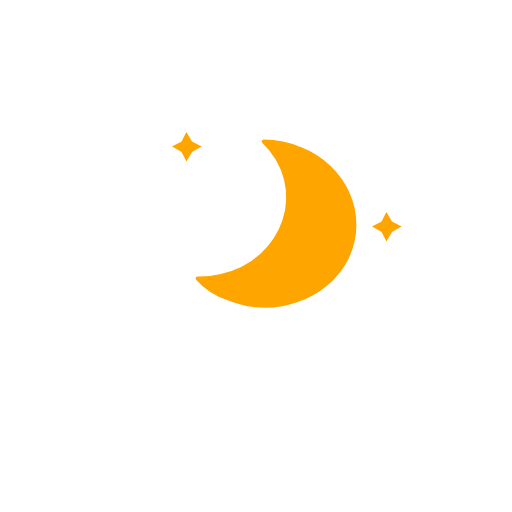
t = 0.00 s
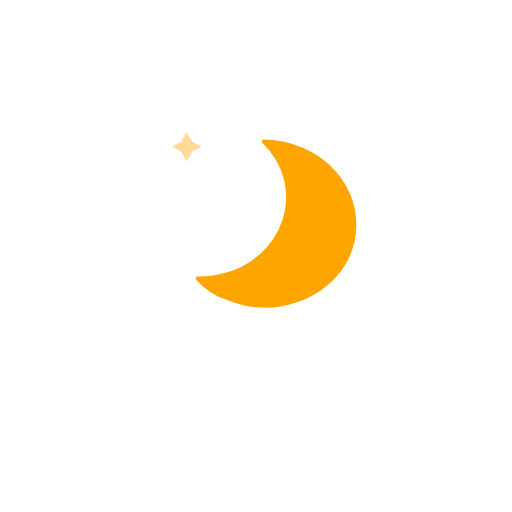
t = 5.00 s
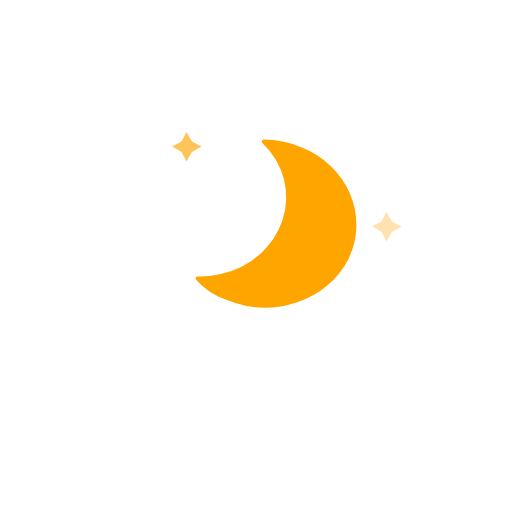
t = 6.25 s
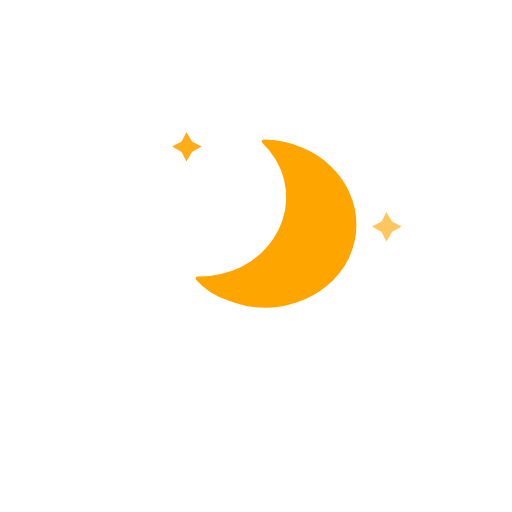
t = 7.50 s
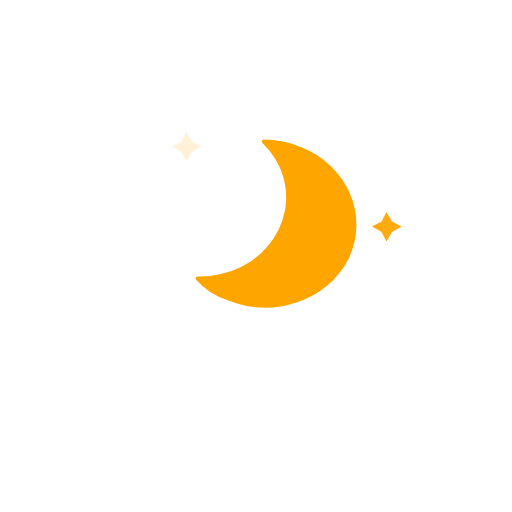
t = 8.75 s

The animated SVG that drew these frames (rendered in a browser with its animation timeline set to each time). Animation: 2 CSS @keyframes rules; one cycle of 10.00 s, repeats indefinitely.

<svg
    version="1.1"
    xmlns="http://www.w3.org/2000/svg"
    xmlns:xlink="http://www.w3.org/1999/xlink"
    width="64"
    height="64"
    viewbox="0 0 64 64">
    <defs>
        <linearGradient id="a" x1="19.64" x2="37.19" y1="18.96" y2="49.35" gradientUnits="userSpaceOnUse"><stop offset="0" stop-color="orange"/>
	</linearGradient>
        <style type="text/css"><![CDATA[
/*
** MOON
*/
@keyframes am-weather-moon-star-1 {
  0% {
    opacity: 0;
  }

  100% {
    opacity: 1;
  }
}

.am-weather-moon-star-1 {
  -webkit-animation-name: am-weather-moon-star-1;
     -moz-animation-name: am-weather-moon-star-1;
      -ms-animation-name: am-weather-moon-star-1;
          animation-name: am-weather-moon-star-1;
  -webkit-animation-delay: 3s;
     -moz-animation-delay: 3s;
      -ms-animation-delay: 3s;
          animation-delay: 3s;
  -webkit-animation-duration: 5s;
     -moz-animation-duration: 5s;
      -ms-animation-duration: 5s;
          animation-duration: 5s;
  -webkit-animation-timing-function: linear;
     -moz-animation-timing-function: linear;
      -ms-animation-timing-function: linear;
          animation-timing-function: linear;
  -webkit-animation-iteration-count: infinite;
     -moz-animation-iteration-count: infinite;
      -ms-animation-iteration-count: infinite;
          animation-iteration-count: infinite;
}

@keyframes am-weather-moon-star-2 {
  0% {
    opacity: 0;
  }

  100% {
    opacity: 1;
  }
}

.am-weather-moon-star-2 {
  -webkit-animation-name: am-weather-moon-star-2;
     -moz-animation-name: am-weather-moon-star-2;
      -ms-animation-name: am-weather-moon-star-2;
          animation-name: am-weather-moon-star-2;
  -webkit-animation-delay: 5s;
     -moz-animation-delay: 5s;
      -ms-animation-delay: 5s;
          animation-delay: 5s;
  -webkit-animation-duration: 4s;
     -moz-animation-duration: 4s;
      -ms-animation-duration: 4s;
          animation-duration: 4s;
  -webkit-animation-timing-function: linear;
     -moz-animation-timing-function: linear;
      -ms-animation-timing-function: linear;
          animation-timing-function: linear;
  -webkit-animation-iteration-count: infinite;
     -moz-animation-iteration-count: infinite;
      -ms-animation-iteration-count: infinite;
          animation-iteration-count: infinite;
}
        ]]></style>
    </defs>
    <g id="moon-first-quarter">
        <g transform="translate(20,15)">
            <g class="am-weather-moon-star-1">
                <polygon fill="orange" points="3.3,1.5 4,2.7 5.2,3.3 4,4 3.3,5.2 2.7,4 1.5,3.3 2.7,2.7" stroke="none" stroke-miterlimit="10"/>
            </g>
            <g class="am-weather-moon-star-2">
                <polygon fill="orange" points="3.3,1.5 4,2.7 5.2,3.3 4,4 3.3,5.2 2.7,4 1.5,3.3 2.7,2.7" stroke="none" stroke-miterlimit="10" transform="translate(25,10)"/>
            </g>

        </g>
    </g>
    <path fill="url(#a)" stroke="orange" stroke-linecap="round" stroke-linejoin="round" stroke-width=".5" d="M 37.512 18.623 C 36.087 18.026 34.543 17.711 32.978 17.7 C 38.839 23.359 35.813 32.707 27.533 34.527 C 26.606 34.732 25.653 34.824 24.7 34.804 C 25.686 35.93 26.993 36.784 28.476 37.272 C 34.122 39.625 40.783 37.35 43.37 32.185 C 45.841 26.957 43.218 20.885 37.512 18.623 Z"></path>
</svg>
